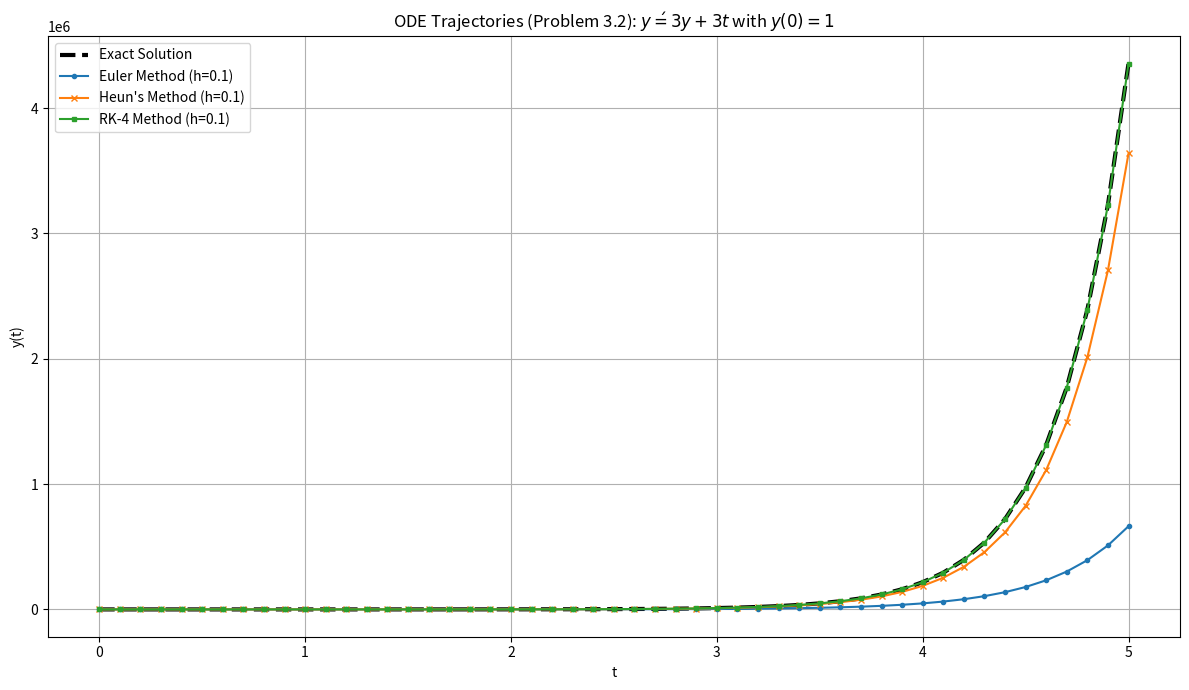
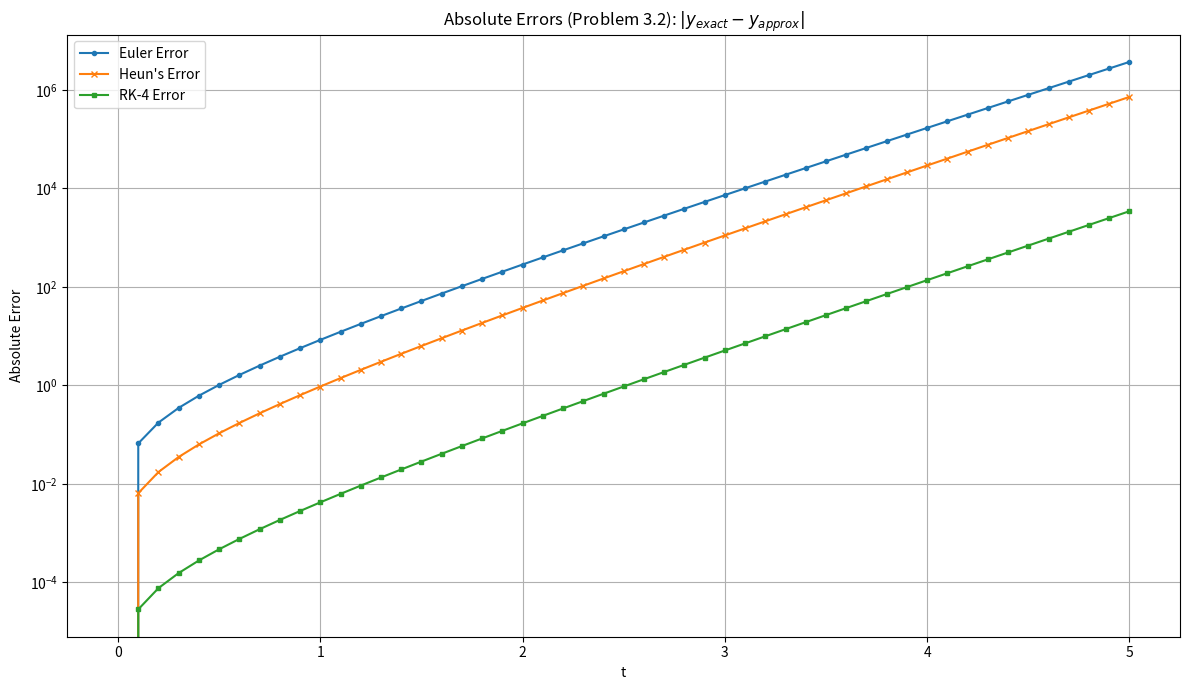

These charts were generated, in order, by the following Python code:
import numpy as np
import matplotlib
import matplotlib.pyplot as plt

print("numpy版本:", np.__version__)
print("matplotlib版本:", matplotlib.__version__)

t0 = 0.0 
t_end = 5.0 
h = 0.1 
y0 = 1.0 

def f(t, y):
    """ODE: y' = 3y + 3t"""
    return 3 * y + 3 * t

def exact_solution(t):
    """Exact solution for the ODE 3.2"""
    return (4.0 / 3.0) * np.exp(3 * t) - t - (1.0 / 3.0)

t_points = np.arange(t0, t_end + h, h)
if t_points[-1] > t_end + 1e-9:
    t_points = t_points[:-1]
    t_points = np.append(t_points, t_end)

N = len(t_points)

y_euler = np.zeros(N)
y_heun = np.zeros(N)
y_rk4 = np.zeros(N)

y_euler[0] = y0
y_heun[0] = y0
y_rk4[0] = y0


# 1.Euler's Method
for i in range(N - 1):
    y_euler[i + 1] = y_euler[i] + h * f(t_points[i], y_euler[i])

# 2. Heun's Method
for i in range(N - 1):
    t_i = t_points[i]
    y_i = y_heun[i]

    y_star = y_i + h * f(t_i, y_i)

    t_next = t_points[i + 1]
    y_heun[i + 1] = y_i + (h / 2.0) * (f(t_i, y_i) + f(t_next, y_star))

# 3. RK-4 Method
for i in range(N - 1):
    t_i = t_points[i]
    y_i = y_rk4[i]

    k1 = f(t_i, y_i)
    k2 = f(t_i + h / 2, y_i + (h / 2) * k1)
    k3 = f(t_i + h / 2, y_i + (h / 2) * k2)
    k4 = f(t_i + h, y_i + h * k3)

    y_rk4[i + 1] = y_i + (h / 6.0) * (k1 + 2 * k2 + 2 * k3 + k4)

y_exact = exact_solution(t_points)
error_euler = np.abs(y_exact - y_euler)
error_heun = np.abs(y_exact - y_heun)
error_rk4 = np.abs(y_exact - y_rk4)

# 1. Trajectories
plt.figure(figsize=(12, 7))
plt.plot(t_points, y_exact, label='Exact Solution', color='black', linewidth=3, linestyle='--')
plt.plot(t_points, y_euler, label='Euler Method (h=0.1)', linestyle='-', marker='o', markersize=3)
plt.plot(t_points, y_heun, label="Heun's Method (h=0.1)", linestyle='-', marker='x', markersize=4)
plt.plot(t_points, y_rk4, label='RK-4 Method (h=0.1)', linestyle='-', marker='s', markersize=3)

plt.title(r'ODE Trajectories (Problem 3.2): $y\' = 3y + 3t$ with $y(0)=1$')
plt.xlabel('t')
plt.ylabel('y(t)')
plt.legend()
plt.grid(True)
plt.tight_layout()

# 2. Errors
plt.figure(figsize=(12, 7))
plt.plot(t_points, error_euler, label='Euler Error', linestyle='-', marker='o', markersize=3)
plt.plot(t_points, error_heun, label="Heun's Error", linestyle='-', marker='x', markersize=4)
plt.plot(t_points, error_rk4, label='RK-4 Error', linestyle='-', marker='s', markersize=3)

plt.title(r'Absolute Errors (Problem 3.2): $|y_{exact} - y_{approx}|$')
plt.xlabel('t')
plt.ylabel('Absolute Error')
plt.yscale('log') 
plt.legend()
plt.grid(True)
plt.tight_layout()

plt.show(block=True)
